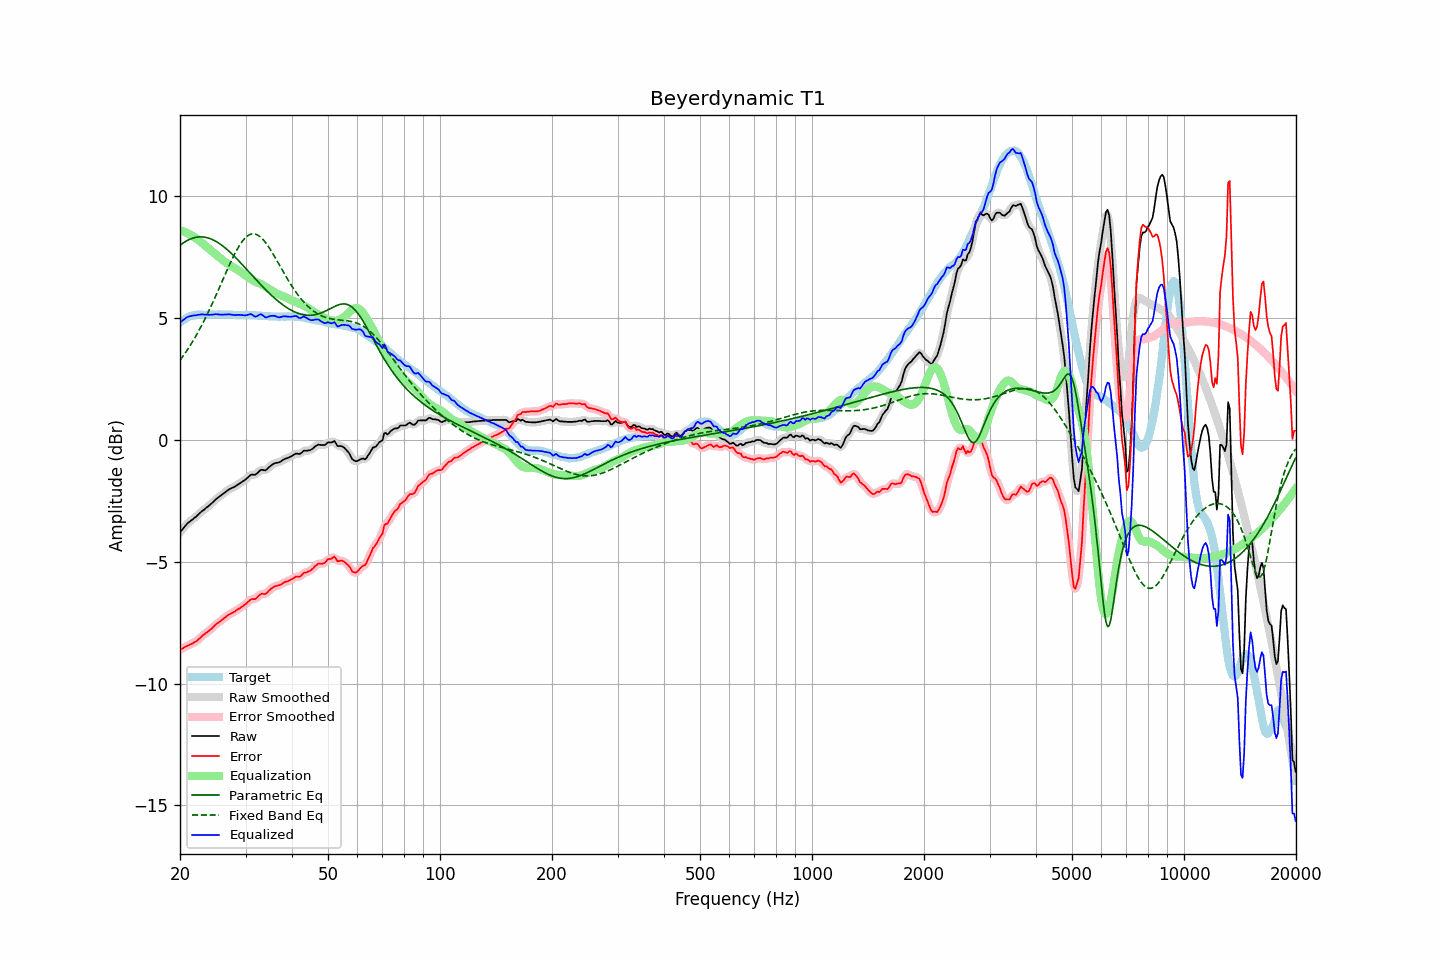

Values plotted in this chart, from the file beside it:
frequency, raw, error, smoothed, error_smoothed, equalization, parametric_eq, fixed_band_eq, equalized_raw, equalized_smoothed, target
20.00, -3.80, -8.61, -3.80, -8.62, 8.60, 7.97, 3.26, 4.80, 4.79, 4.81
20.20, -3.72, -8.58, -3.72, -8.58, 8.57, 8.02, 3.34, 4.85, 4.86, 4.86
20.40, -3.64, -8.55, -3.64, -8.54, 8.55, 8.07, 3.44, 4.91, 4.91, 4.91
20.61, -3.56, -8.50, -3.56, -8.51, 8.52, 8.11, 3.53, 4.96, 4.96, 4.94
20.81, -3.48, -8.47, -3.48, -8.47, 8.49, 8.15, 3.63, 5.01, 5.01, 4.99
21.02, -3.41, -8.44, -3.42, -8.44, 8.45, 8.19, 3.73, 5.04, 5.04, 5.03
21.23, -3.36, -8.41, -3.36, -8.41, 8.42, 8.22, 3.83, 5.06, 5.06, 5.05
21.44, -3.31, -8.38, -3.31, -8.38, 8.38, 8.24, 3.93, 5.07, 5.07, 5.07
21.66, -3.26, -8.35, -3.26, -8.35, 8.34, 8.27, 4.04, 5.08, 5.09, 5.09
21.87, -3.20, -8.30, -3.21, -8.31, 8.30, 8.29, 4.15, 5.10, 5.10, 5.10
22.09, -3.16, -8.28, -3.15, -8.27, 8.26, 8.30, 4.27, 5.10, 5.11, 5.12
22.31, -3.09, -8.22, -3.09, -8.22, 8.21, 8.31, 4.38, 5.12, 5.12, 5.13
22.54, -3.03, -8.16, -3.03, -8.16, 8.16, 8.32, 4.50, 5.13, 5.13, 5.13
22.76, -2.97, -8.10, -2.97, -8.10, 8.11, 8.32, 4.63, 5.14, 5.14, 5.13
22.99, -2.91, -8.03, -2.92, -8.04, 8.05, 8.32, 4.75, 5.14, 5.14, 5.12
23.22, -2.87, -7.99, -2.86, -7.99, 8.00, 8.31, 4.88, 5.13, 5.13, 5.12
23.45, -2.81, -7.93, -2.81, -7.94, 7.94, 8.30, 5.02, 5.13, 5.13, 5.12
23.69, -2.76, -7.89, -2.76, -7.89, 7.88, 8.28, 5.15, 5.12, 5.12, 5.13
23.92, -2.71, -7.84, -2.71, -7.84, 7.83, 8.26, 5.29, 5.12, 5.12, 5.13
24.16, -2.65, -7.78, -2.65, -7.79, 7.77, 8.24, 5.43, 5.12, 5.12, 5.13
24.40, -2.59, -7.73, -2.59, -7.72, 7.72, 8.21, 5.57, 5.13, 5.13, 5.14
24.65, -2.53, -7.66, -2.53, -7.66, 7.66, 8.18, 5.72, 5.13, 5.14, 5.13
24.89, -2.46, -7.59, -2.47, -7.60, 7.61, 8.15, 5.86, 5.15, 5.14, 5.13
25.14, -2.41, -7.54, -2.41, -7.54, 7.55, 8.11, 6.01, 5.14, 5.14, 5.13
25.39, -2.36, -7.50, -2.36, -7.50, 7.50, 8.07, 6.16, 5.14, 5.14, 5.14
25.65, -2.31, -7.45, -2.31, -7.45, 7.44, 8.02, 6.31, 5.13, 5.13, 5.14
25.91, -2.26, -7.39, -2.26, -7.40, 7.39, 7.98, 6.46, 5.13, 5.13, 5.13
26.16, -2.21, -7.34, -2.21, -7.34, 7.34, 7.92, 6.61, 5.13, 5.13, 5.13
26.43, -2.16, -7.29, -2.16, -7.29, 7.29, 7.87, 6.76, 5.13, 5.13, 5.13
26.69, -2.11, -7.24, -2.11, -7.24, 7.25, 7.82, 6.91, 5.14, 5.14, 5.13
26.96, -2.06, -7.19, -2.06, -7.20, 7.20, 7.76, 7.06, 5.14, 5.14, 5.13
27.23, -2.02, -7.15, -2.02, -7.15, 7.16, 7.70, 7.21, 5.14, 5.14, 5.13
27.50, -1.99, -7.12, -1.99, -7.12, 7.12, 7.64, 7.35, 5.13, 5.13, 5.13
27.77, -1.96, -7.08, -1.96, -7.08, 7.08, 7.57, 7.48, 5.12, 5.12, 5.12
28.05, -1.93, -7.05, -1.93, -7.04, 7.04, 7.51, 7.62, 5.11, 5.11, 5.12
28.33, -1.89, -7.00, -1.89, -7.00, 7.00, 7.44, 7.74, 5.11, 5.11, 5.11
28.62, -1.84, -6.95, -1.85, -6.96, 6.96, 7.37, 7.86, 5.12, 5.12, 5.11
28.90, -1.80, -6.92, -1.80, -6.92, 6.92, 7.30, 7.97, 5.12, 5.12, 5.12
29.19, -1.76, -6.87, -1.76, -6.87, 6.87, 7.23, 8.07, 5.11, 5.11, 5.11
29.48, -1.71, -6.83, -1.71, -6.83, 6.82, 7.16, 8.16, 5.11, 5.11, 5.12
29.78, -1.67, -6.78, -1.67, -6.78, 6.77, 7.09, 8.24, 5.10, 5.10, 5.11
30.08, -1.62, -6.74, -1.62, -6.73, 6.72, 7.02, 8.30, 5.10, 5.10, 5.12
30.38, -1.56, -6.67, -1.56, -6.67, 6.68, 6.95, 8.36, 5.12, 5.12, 5.11
30.68, -1.50, -6.61, -1.50, -6.61, 6.64, 6.87, 8.40, 5.14, 5.14, 5.11
30.99, -1.44, -6.55, -1.46, -6.56, 6.60, 6.80, 8.43, 5.16, 5.14, 5.11
31.30, -1.43, -6.53, -1.44, -6.54, 6.55, 6.73, 8.44, 5.12, 5.11, 5.10
31.61, -1.44, -6.54, -1.43, -6.53, 6.51, 6.66, 8.44, 5.07, 5.08, 5.10
31.93, -1.43, -6.53, -1.42, -6.51, 6.48, 6.59, 8.43, 5.05, 5.06, 5.10
32.24, -1.38, -6.47, -1.37, -6.47, 6.45, 6.51, 8.40, 5.07, 5.07, 5.09
32.57, -1.31, -6.40, -1.31, -6.40, 6.42, 6.44, 8.36, 5.11, 5.11, 5.09
32.89, -1.25, -6.34, -1.26, -6.35, 6.39, 6.37, 8.32, 5.14, 5.13, 5.09
33.22, -1.23, -6.31, -1.24, -6.33, 6.36, 6.30, 8.25, 5.13, 5.12, 5.08
33.55, -1.25, -6.33, -1.25, -6.33, 6.32, 6.24, 8.18, 5.07, 5.08, 5.08
33.89, -1.26, -6.33, -1.24, -6.32, 6.28, 6.17, 8.10, 5.02, 5.04, 5.07
34.23, -1.22, -6.29, -1.21, -6.28, 6.24, 6.10, 8.02, 5.02, 5.03, 5.07
34.57, -1.15, -6.21, -1.16, -6.22, 6.20, 6.04, 7.92, 5.05, 5.04, 5.06
34.92, -1.09, -6.15, -1.10, -6.15, 6.16, 5.98, 7.82, 5.07, 5.07, 5.06
35.27, -1.04, -6.09, -1.04, -6.09, 6.12, 5.91, 7.72, 5.08, 5.08, 5.05
35.62, -1.00, -6.05, -1.00, -6.05, 6.08, 5.85, 7.61, 5.08, 5.08, 5.05
35.97, -0.96, -6.01, -0.97, -6.02, 6.04, 5.79, 7.49, 5.08, 5.07, 5.05
... 635 more rows
